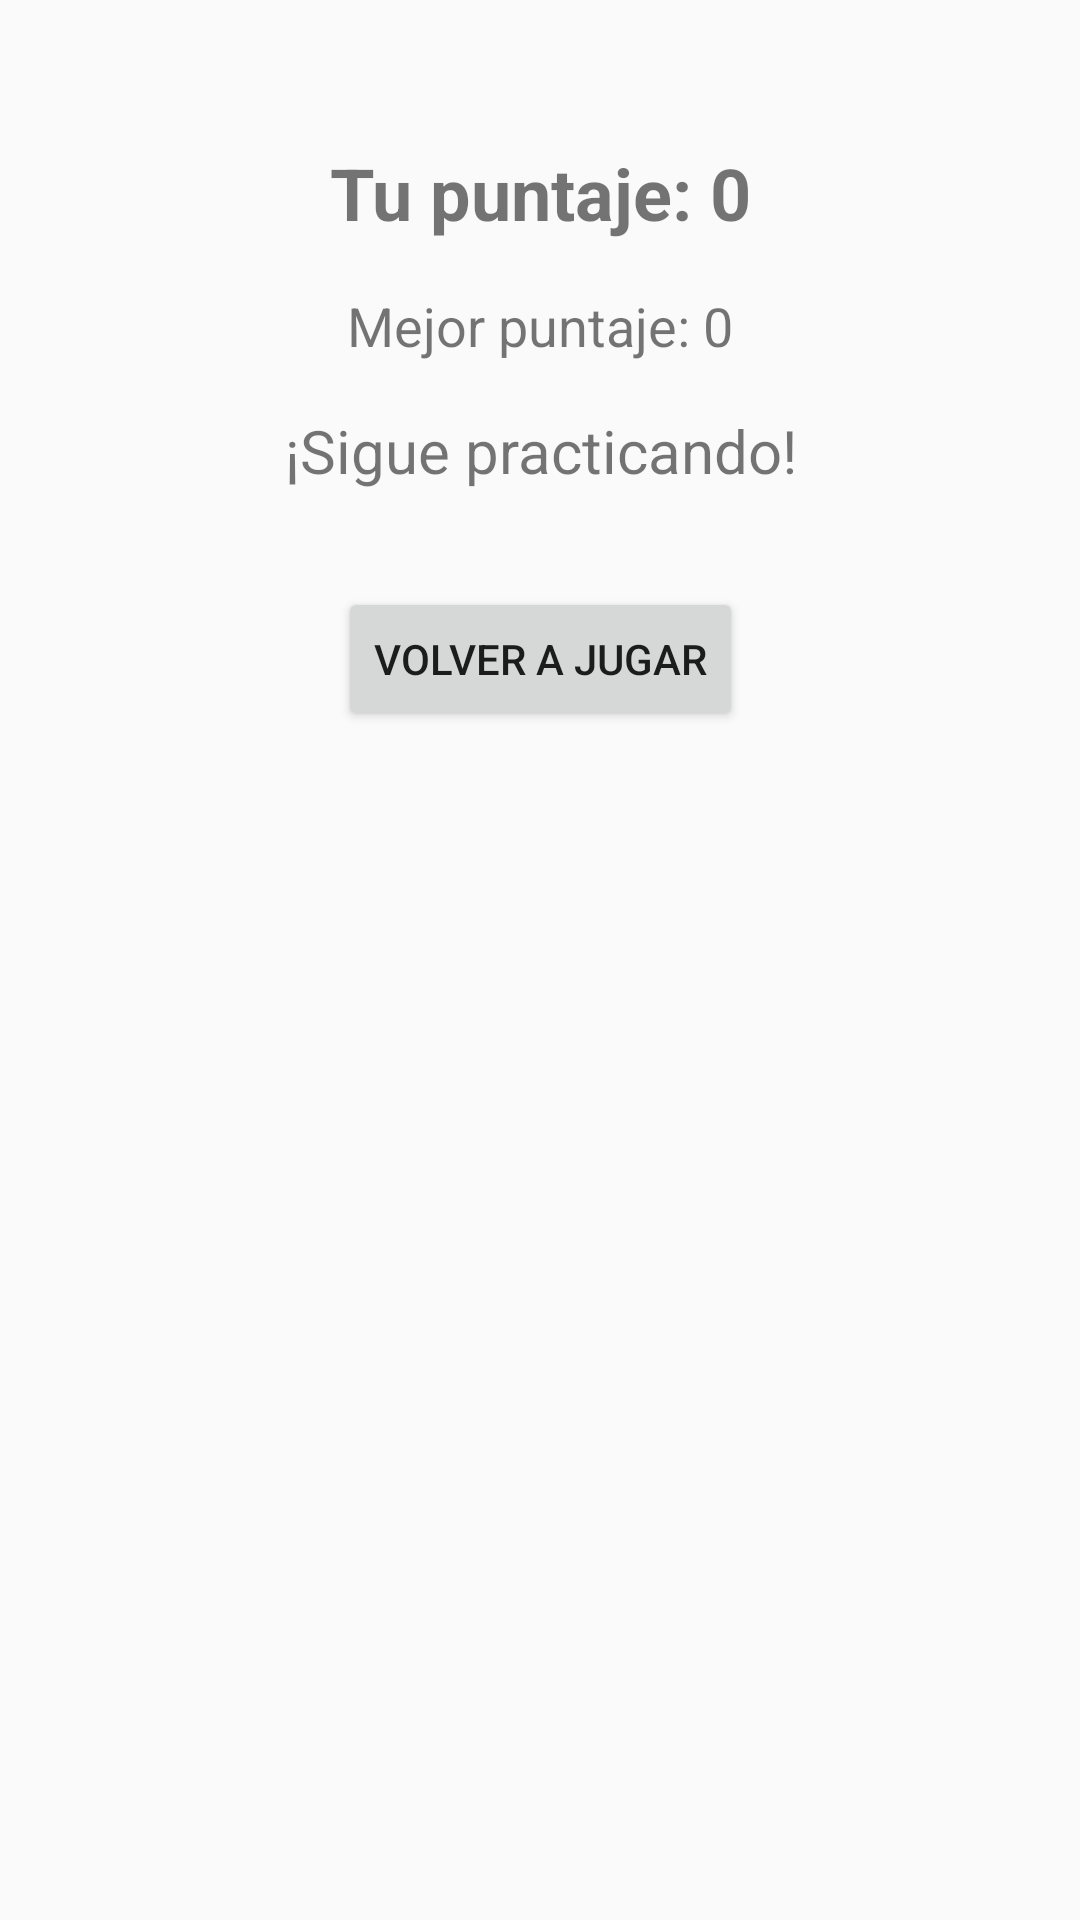

Layout XML and referenced resources for this Android screen:
<!-- AndroidManifest.xml: application theme Theme.JuegoColor -->
<!-- res/layout/fragment_result.xml -->
<?xml version="1.0" encoding="utf-8"?>

<androidx.constraintlayout.widget.ConstraintLayout
    xmlns:android="http://schemas.android.com/apk/res/android"
    xmlns:app="http://schemas.android.com/apk/res-auto"
    android:layout_width="match_parent"
    android:layout_height="match_parent"
    android:padding="16dp">

    
    
    <TextView
        android:id="@+id/tvFinalScore"
        android:layout_width="0dp"
        android:layout_height="wrap_content"
        android:text="Tu puntaje: 0"
        android:textSize="24sp"
        android:textStyle="bold"
        android:textAlignment="center"
        app:layout_constraintTop_toTopOf="parent"
        app:layout_constraintStart_toStartOf="parent"
        app:layout_constraintEnd_toEndOf="parent"
        android:layout_marginTop="32dp"/>

    
    <TextView
        android:id="@+id/tvBestScore"
        android:layout_width="0dp"
        android:layout_height="wrap_content"
        android:text="Mejor puntaje: 0"
        android:textSize="18sp"
        android:textAlignment="center"
        app:layout_constraintTop_toBottomOf="@id/tvFinalScore"
        app:layout_constraintStart_toStartOf="parent"
        app:layout_constraintEnd_toEndOf="parent"
        android:layout_marginTop="16dp"/>

    
    <TextView
        android:id="@+id/tvMessage"
        android:layout_width="0dp"
        android:layout_height="wrap_content"
        android:text="@string/feedback_practice"
        android:textSize="20sp"
        android:textAlignment="center"
        app:layout_constraintTop_toBottomOf="@id/tvBestScore"
        app:layout_constraintStart_toStartOf="parent"
        app:layout_constraintEnd_toEndOf="parent"
        android:layout_marginTop="16dp"/>

    
    <Button
        android:id="@+id/btnPlayAgain"
        android:layout_width="wrap_content"
        android:layout_height="wrap_content"
        android:text="@string/play_again"
        app:layout_constraintTop_toBottomOf="@id/tvMessage"
        app:layout_constraintStart_toStartOf="parent"
        app:layout_constraintEnd_toEndOf="parent"
        android:layout_marginTop="32dp"/>

</androidx.constraintlayout.widget.ConstraintLayout>
<!-- resources referenced by this layout -->
<resources>
  <string name="feedback_practice">¡Sigue practicando!</string>
  <string name="play_again">Volver a jugar</string>
  <style name="Theme.JuegoColor" parent="android:Theme.Material.Light.NoActionBar" />
</resources>
